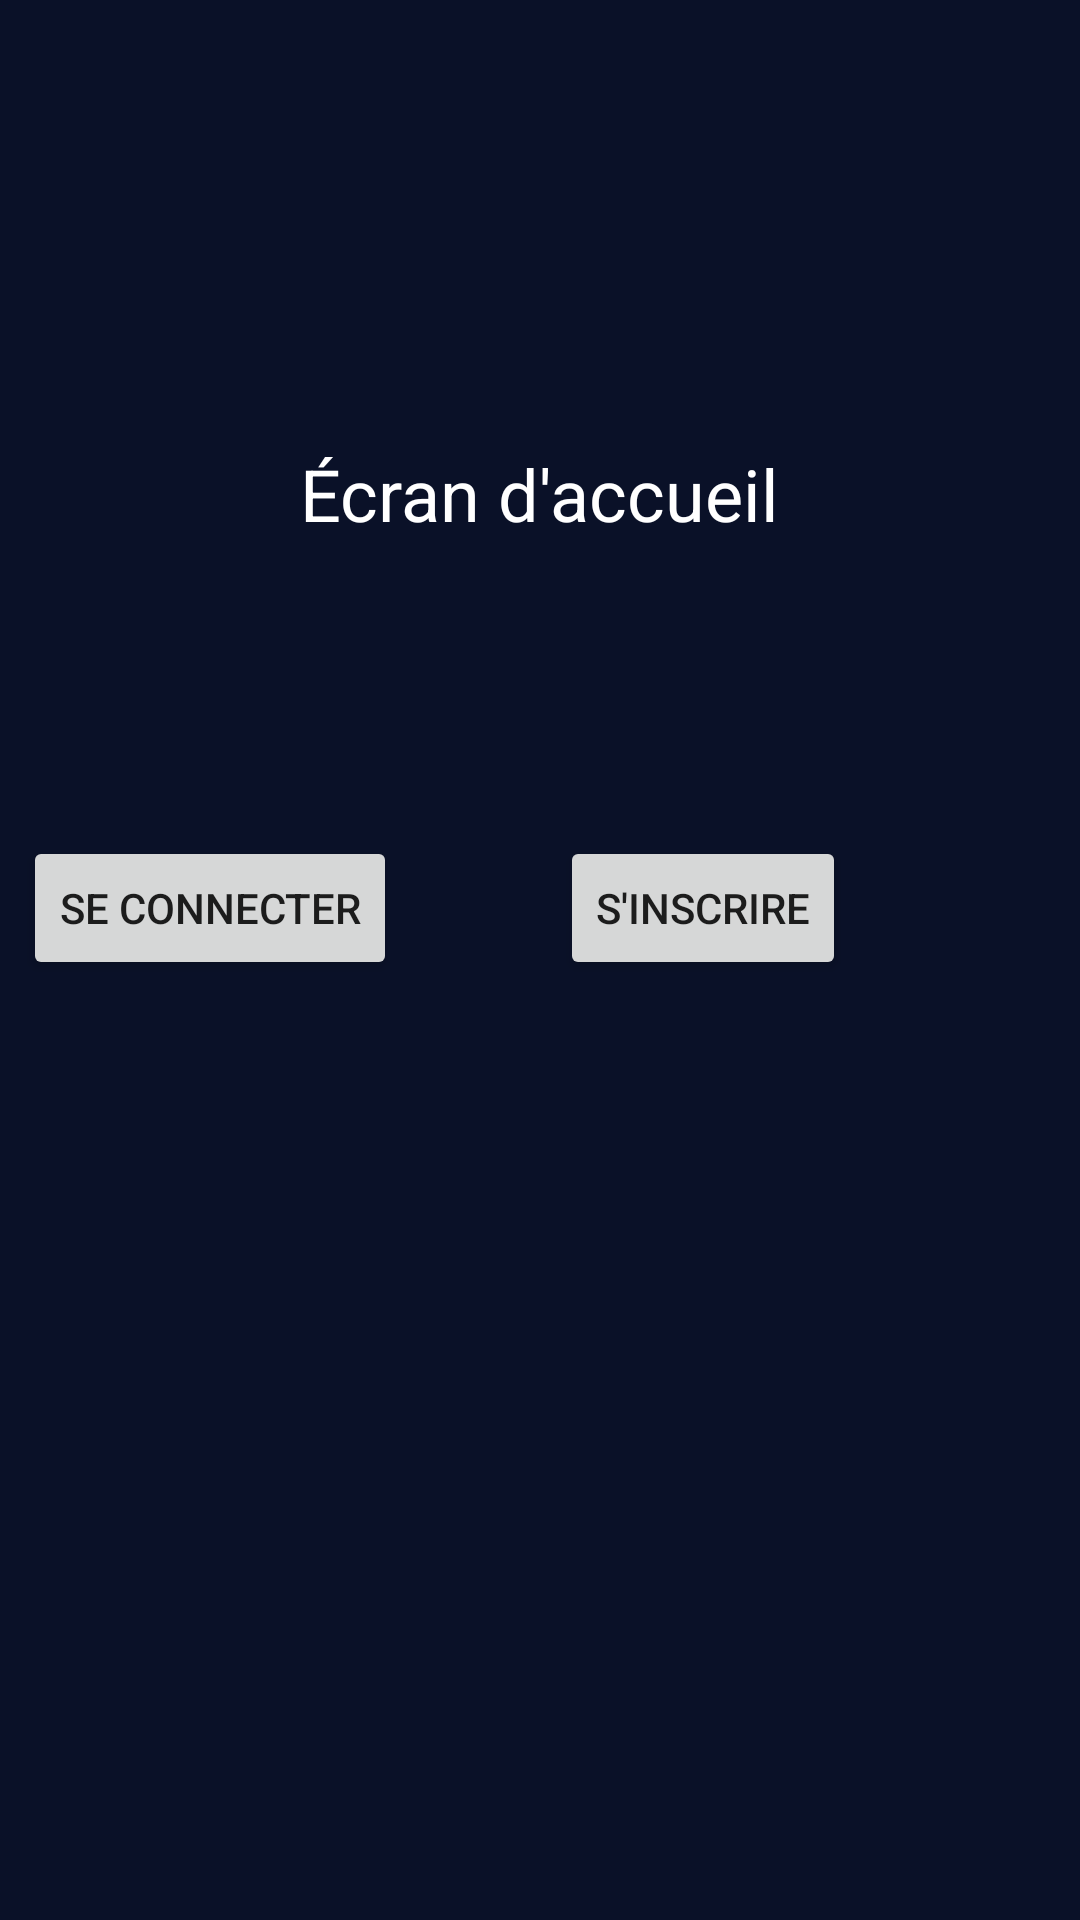

Android layout source for this screen:
<!-- AndroidManifest.xml: activity theme AppTheme -->
<!-- res/layout/activity_home.xml -->
<?xml version="1.0" encoding="utf-8"?>
<androidx.constraintlayout.widget.ConstraintLayout xmlns:android="http://schemas.android.com/apk/res/android"
    xmlns:app="http://schemas.android.com/apk/res-auto"
    xmlns:tools="http://schemas.android.com/tools"
    android:layout_width="match_parent"
    android:layout_height="match_parent"
    android:background="@color/primary_night_blue"
    tools:context=".HomeActivity">

    <TextView
        android:id="@+id/tv_welcome"
        android:layout_width="wrap_content"
        android:layout_height="wrap_content"
        android:text="Écran d'accueil"
        android:textColor="@color/text_white"
        android:textSize="24sp"
        app:layout_constraintBottom_toBottomOf="parent"
        app:layout_constraintEnd_toEndOf="parent"
        app:layout_constraintStart_toStartOf="parent"
        app:layout_constraintTop_toTopOf="parent"
        app:layout_constraintVertical_bias="0.244" />

    <Button
        android:id="@+id/btn_login"
        android:layout_width="wrap_content"
        android:layout_height="wrap_content"
        android:layout_marginStart="53dp"
        android:layout_marginTop="98dp"
        android:layout_marginEnd="100dp"
        android:text="Se connecter"
        app:layout_constraintEnd_toStartOf="@+id/btn_signIn"
        app:layout_constraintStart_toStartOf="parent"
        app:layout_constraintTop_toBottomOf="@+id/tv_welcome" />

    <Button
        android:id="@+id/btn_signIn"
        android:layout_width="wrap_content"
        android:layout_height="wrap_content"
        android:layout_marginTop="98dp"
        android:layout_marginEnd="78dp"
        android:text="S'inscrire"
        app:layout_constraintEnd_toEndOf="parent"
        app:layout_constraintTop_toBottomOf="@+id/tv_welcome" />

</androidx.constraintlayout.widget.ConstraintLayout>
<!-- resources referenced by this layout -->
<resources>
  <color name="primary_night_blue">#0A1128</color>
  <color name="text_white">#FFFFFF</color>
  <style name="AppTheme" parent="Theme.MaterialComponents.Light.NoActionBar">
          <item name="colorPrimary">#1A237E</item>
          <item name="colorPrimaryDark">#1A237E</item>
          <item name="colorAccent">#2196F3</item>
      </style>
</resources>
